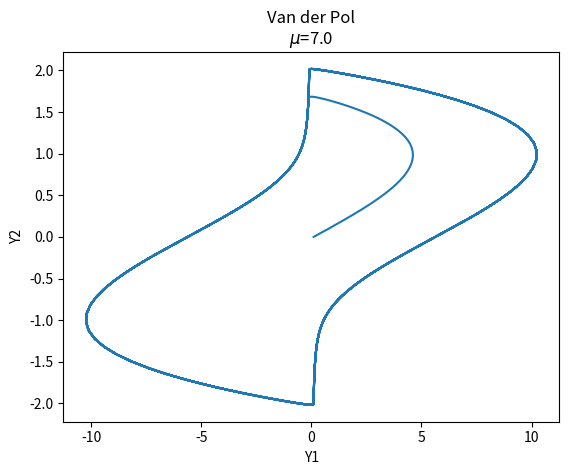
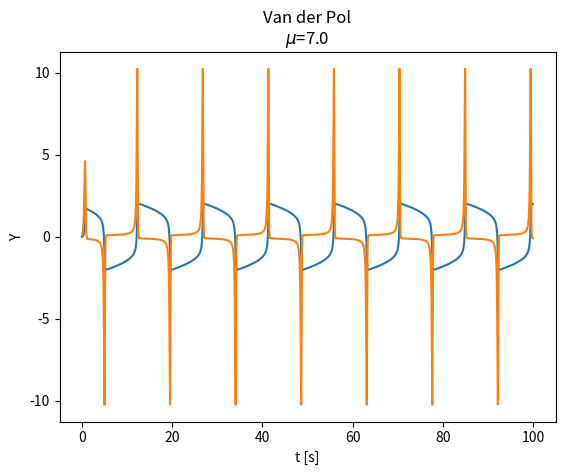

Write the Python code that produced these figures, in order.
import numpy as np
#from matplotlib import cm
import matplotlib.pyplot as plt
from scipy.integrate import odeint
from mpl_toolkits.mplot3d import Axes3D

mu = 7

def vdp(y, t):
    return y[1], mu * (1 - y[0] ** 2) * y[1] - y[0]

init = [0.0, 0.1]
t = np.arange(0.0, 100.0, 0.01)

out = odeint(vdp, init, t)

fntsz = 10

fig1 = plt.figure()
ax = fig1.add_subplot()
ax.plot(out[:,1], out[:,0])
ax.set_xlabel('Y1', fontsize=fntsz)
ax.set_ylabel('Y2', fontsize=fntsz)
ax.set_title("Van der Pol\n$\\mu$=%.1f" % (mu))
plt.savefig("VanderPol_1.png", bbox_inches = 'tight', dpi = 200)

fig2 = plt.figure()
ax = fig2.add_subplot()
ax.plot(t, out)
ax.set_xlabel('t [s]', fontsize=fntsz)
ax.set_ylabel('Y', fontsize=fntsz)
ax.set_title("y = f(t)", fontsize=fntsz)
ax.set_title("Van der Pol\n$\\mu$=%.1f" % (mu))
plt.savefig("VanderPol_2.png", bbox_inches = 'tight', dpi = 200)

plt.show()